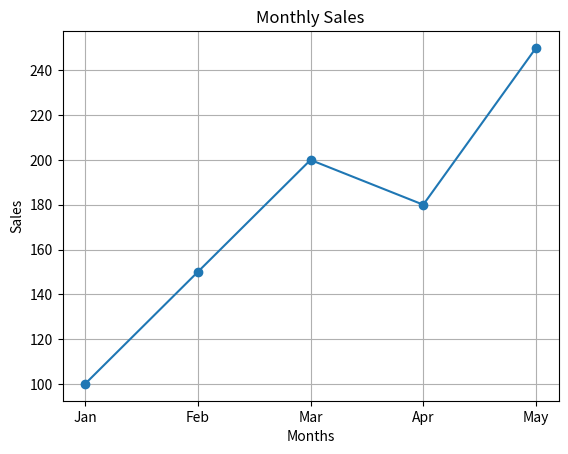

This figure's Python source:
# Plot a line graph using Matplotlib to visualize trends in a dataset.

import matplotlib.pyplot as plt

months = ["Jan", "Feb", "Mar", "Apr", "May"]
sales = [100, 150, 200, 180, 250]

plt.plot(months, sales, marker='o')

plt.title("Monthly Sales")
plt.xlabel("Months")
plt.ylabel("Sales")

plt.grid(True)

plt.show()
